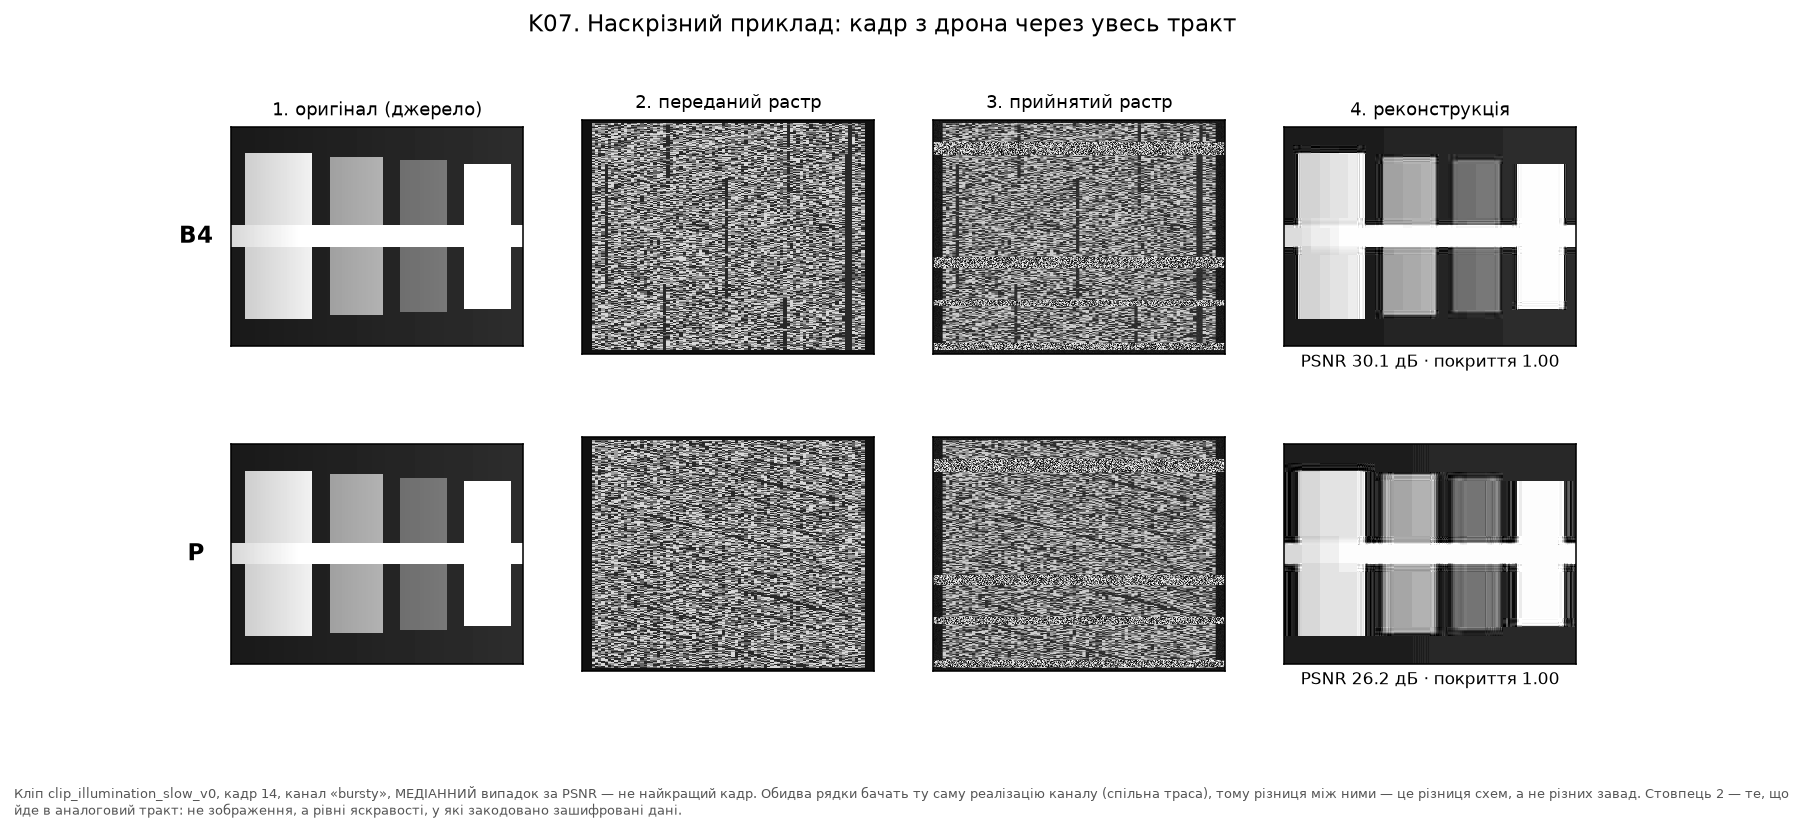

Source data for this figure (header and first rows):
channel, clip, coverage, frame_id, method, psnr_full
bursty, clip_illumination_slow_v0, 1.0, 14, B4, 30.11
bursty, clip_illumination_slow_v0, 1.0, 14, P, 26.19
